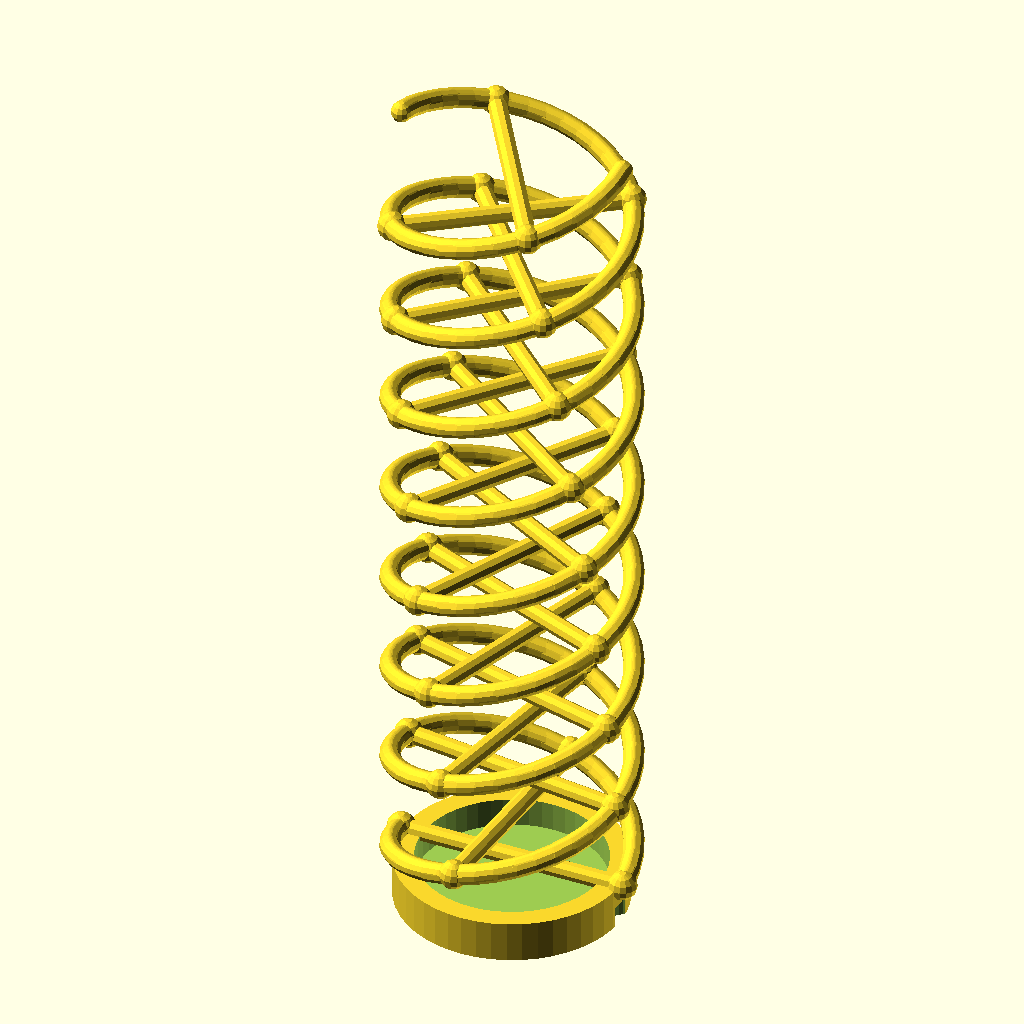
Cell 1: the model at its default parameters.
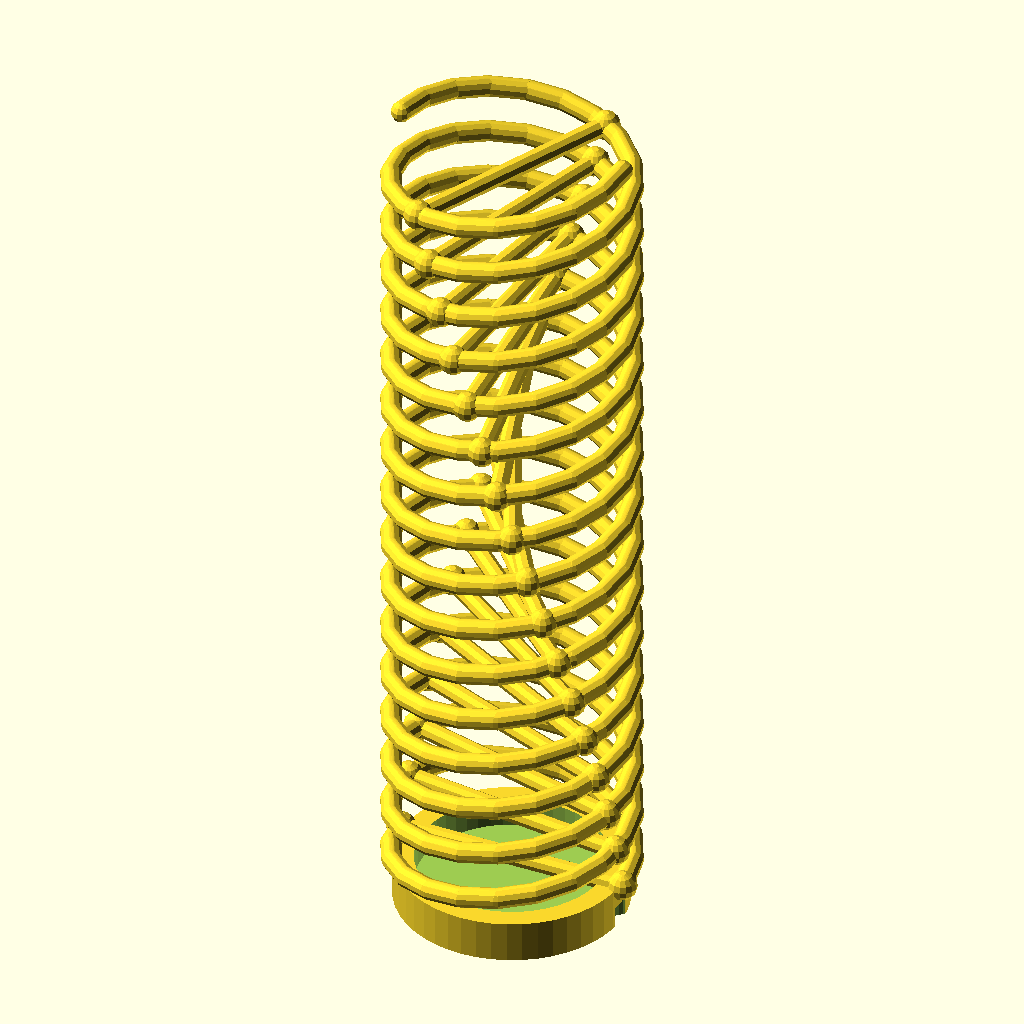
Cell 2: the same model with TURNS = 8.
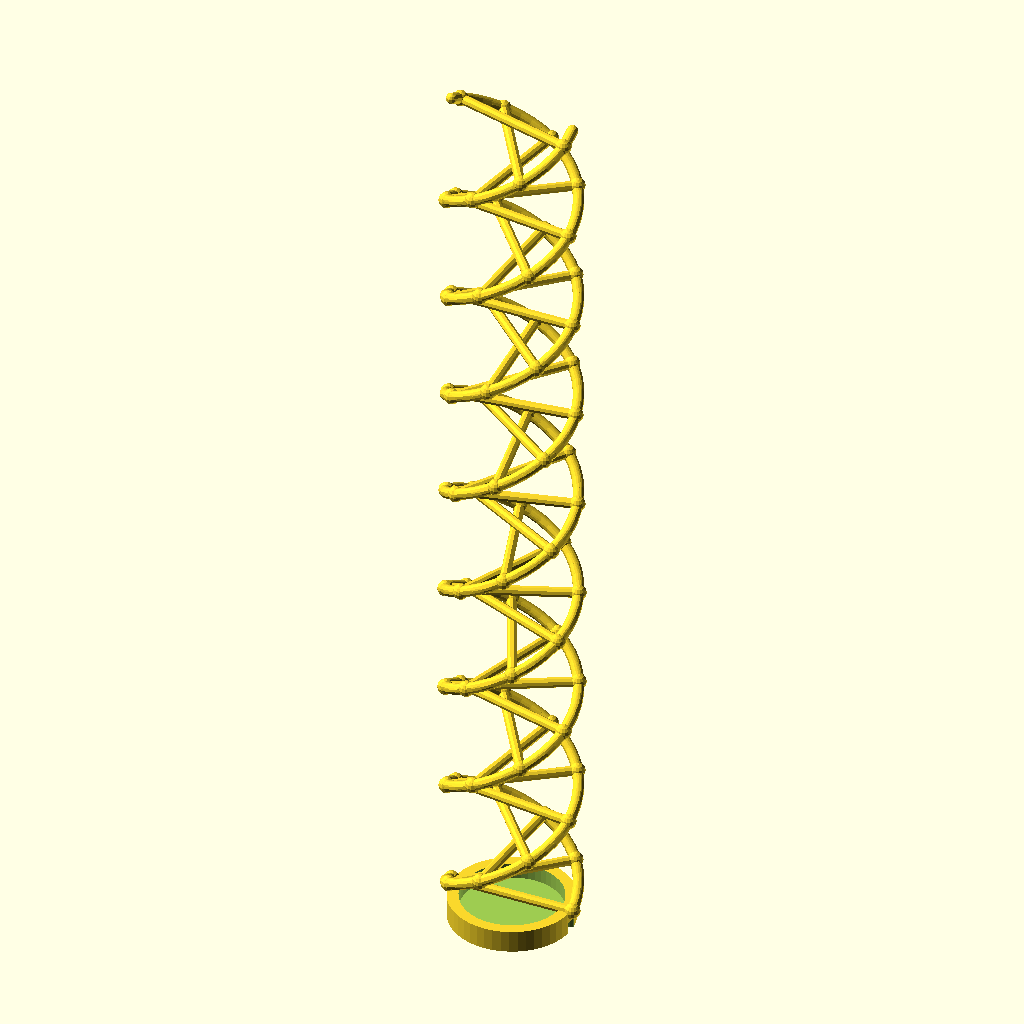
Cell 3: the same model with HEIGHT = 400.
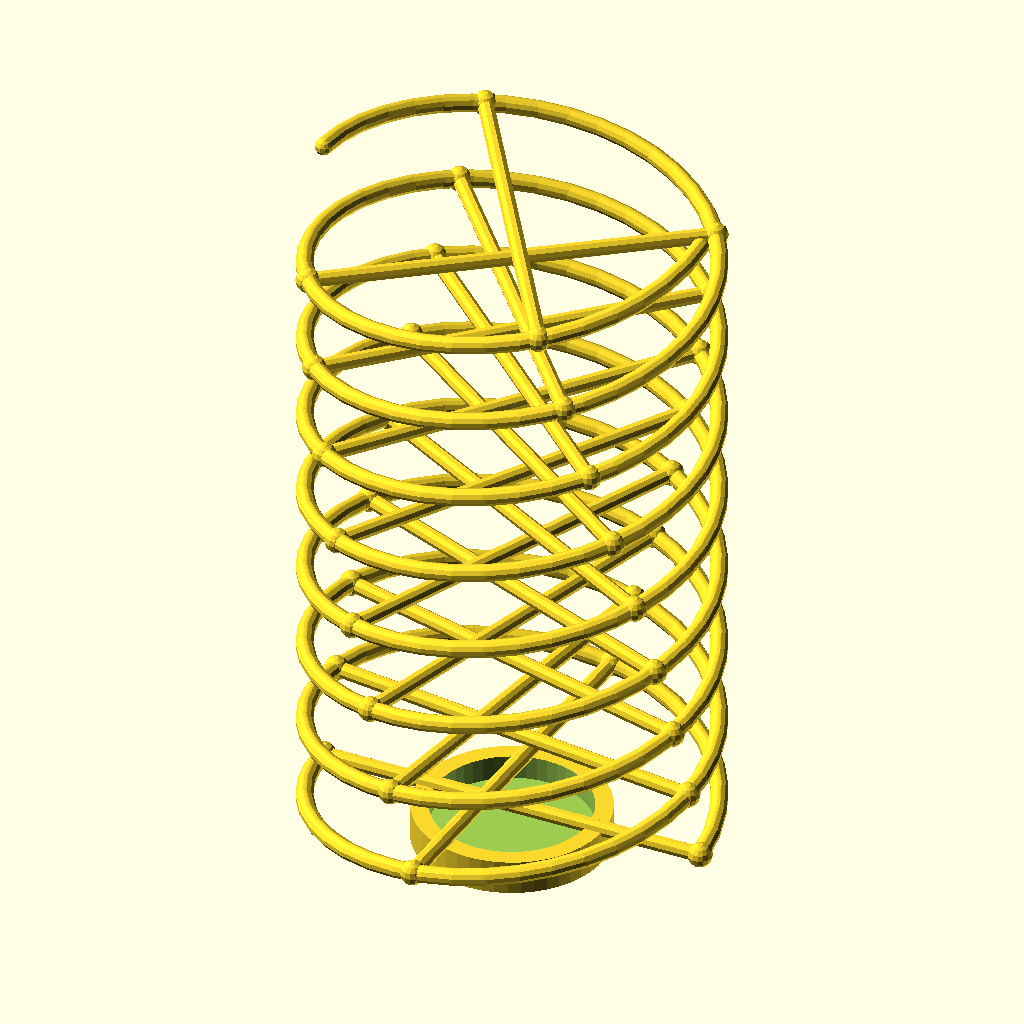
Cell 4 — R_HELIX set to 56, the other parameters unchanged.
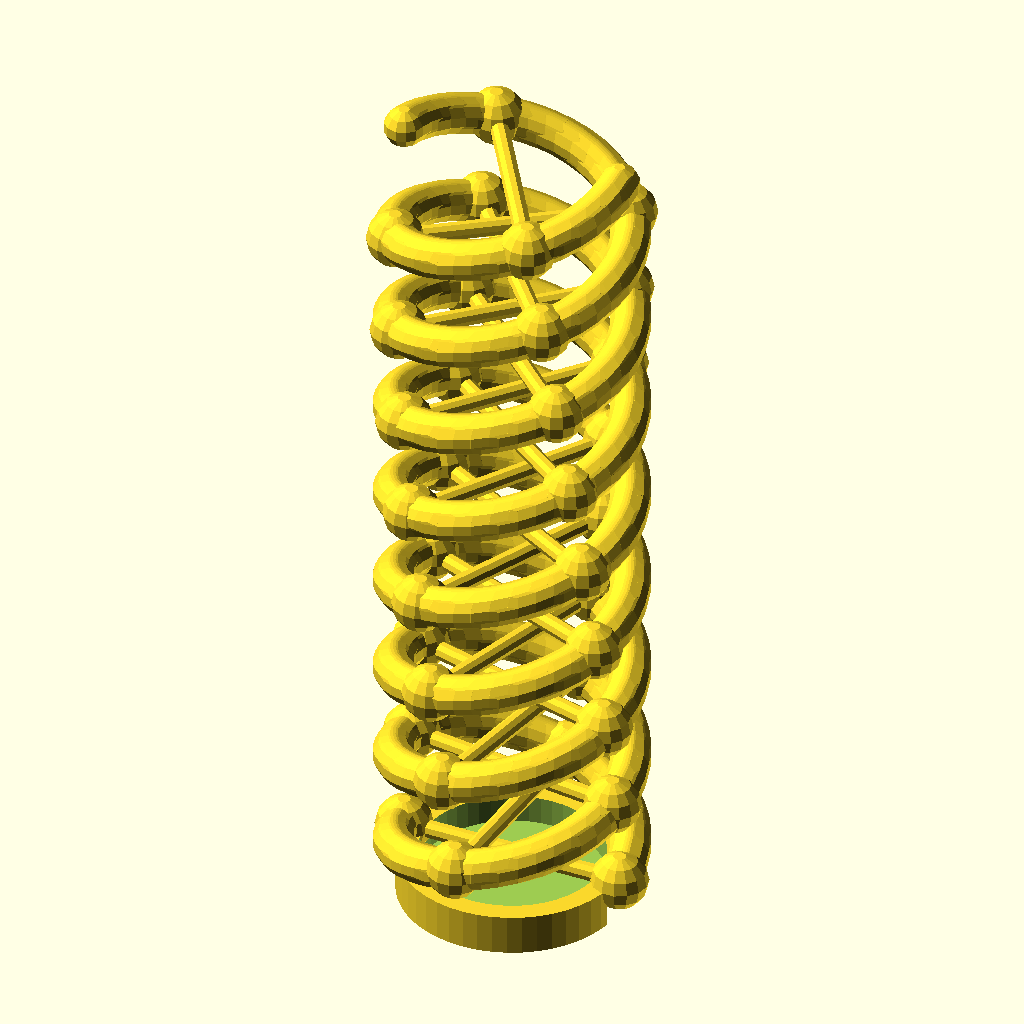
Cell 5 — STRAND_D set to 10, the other parameters unchanged.
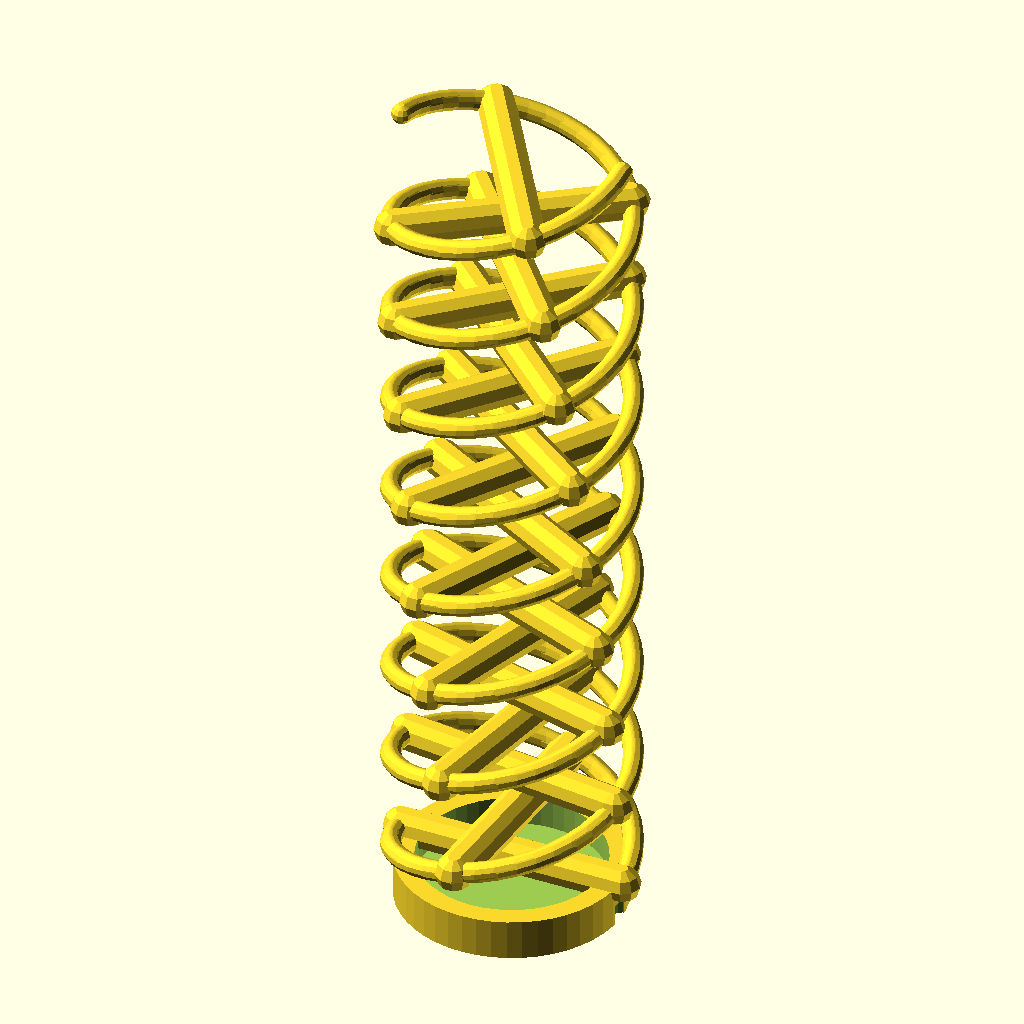
Cell 6: RUNG_D = 7 (everything else at default).
The same orthographic view direction (rotation 55°, 0°, 25°; colour scheme Cornfield) for every cell, with the view re-fitted per cell, so scale and position can differ between cells.
The OpenSCAD source (models/education/dna_helix_model.scad):
// DNA Double Helix — Educational + Desk Decor
// DUAL COLOR: strand_A (blue) + strand_B (red) + rungs (white)
// P2S AMS: 3 colors, dramatic result
// PLA — 0.15mm, 3 walls, 20% infill

TURNS      = 4;
HEIGHT     = 200;
R_HELIX    = 28;
STRAND_D   = 5.0;
RUNG_D     = 3.5;
STEPS      = 160;
BASE_D     = 55;
BASE_H     = 10;
RUNG_PITCH = 12;    // Distance between base pairs

// ── Strand A (Color 1) ────────────────────────────────
module strand_A() {
    for (i = [0 : STEPS - 1]) {
        t0 = i / STEPS;
        t1 = (i+1) / STEPS;
        a0 = TURNS * 360 * t0;
        a1 = TURNS * 360 * t1;
        z0 = HEIGHT * t0;
        z1 = HEIGHT * t1;
        hull() {
            translate([R_HELIX*cos(a0), R_HELIX*sin(a0), z0])
                sphere(d = STRAND_D, $fn = 12);
            translate([R_HELIX*cos(a1), R_HELIX*sin(a1), z1])
                sphere(d = STRAND_D, $fn = 12);
        }
    }
}

// ── Strand B (Color 2) — offset 180° ─────────────────
module strand_B() {
    for (i = [0 : STEPS - 1]) {
        t0 = i / STEPS;
        t1 = (i+1) / STEPS;
        a0 = TURNS * 360 * t0 + 180;
        a1 = TURNS * 360 * t1 + 180;
        z0 = HEIGHT * t0;
        z1 = HEIGHT * t1;
        hull() {
            translate([R_HELIX*cos(a0), R_HELIX*sin(a0), z0])
                sphere(d = STRAND_D, $fn = 12);
            translate([R_HELIX*cos(a1), R_HELIX*sin(a1), z1])
                sphere(d = STRAND_D, $fn = 12);
        }
    }
}

// ── Rungs / Base pairs (Color 3 — white) ─────────────
module rungs() {
    n_rungs = floor(HEIGHT / RUNG_PITCH);
    for (i = [0 : n_rungs]) {
        z = i * RUNG_PITCH;
        t = z / HEIGHT;
        a = TURNS * 360 * t;
        pa = [R_HELIX*cos(a),     R_HELIX*sin(a),     z];
        pb = [R_HELIX*cos(a+180), R_HELIX*sin(a+180), z];
        hull() {
            translate(pa) sphere(d = RUNG_D * 1.3, $fn = 10);
            translate(pb) sphere(d = RUNG_D * 1.3, $fn = 10);
        }
        // Sugar-phosphate nodes
        translate(pa) sphere(d = STRAND_D * 1.4, $fn = 14);
        translate(pb) sphere(d = STRAND_D * 1.4, $fn = 14);
    }
}

// ── Base ─────────────────────────────────────────────
module base() {
    difference() {
        cylinder(d = BASE_D, h = BASE_H, $fn = 48);
        translate([0, 0, 3])
            cylinder(d = BASE_D - 10, h = BASE_H, $fn = 48);
        // Strand anchor holes
        translate([R_HELIX, 0, -1]) cylinder(d = STRAND_D + 0.4, h = 6, $fn = 16);
        translate([-R_HELIX, 0, -1]) cylinder(d = STRAND_D + 0.4, h = 6, $fn = 16);
    }
}

// ── Print layout (separate files for AMS) ────────────
// For AMS: save each module as separate file and assign colors
base();
translate([0, 0, BASE_H]) {
    strand_A();
    strand_B();
    rungs();
}
Customizer parameters (derived from the source; name, type, default, range or options):
TURNS: number, default 4
HEIGHT: number, default 200
R_HELIX: number, default 28
STRAND_D: number, default 5
RUNG_D: number, default 3.5
STEPS: number, default 160
BASE_D: number, default 55
BASE_H: number, default 10
RUNG_PITCH: number, default 12
